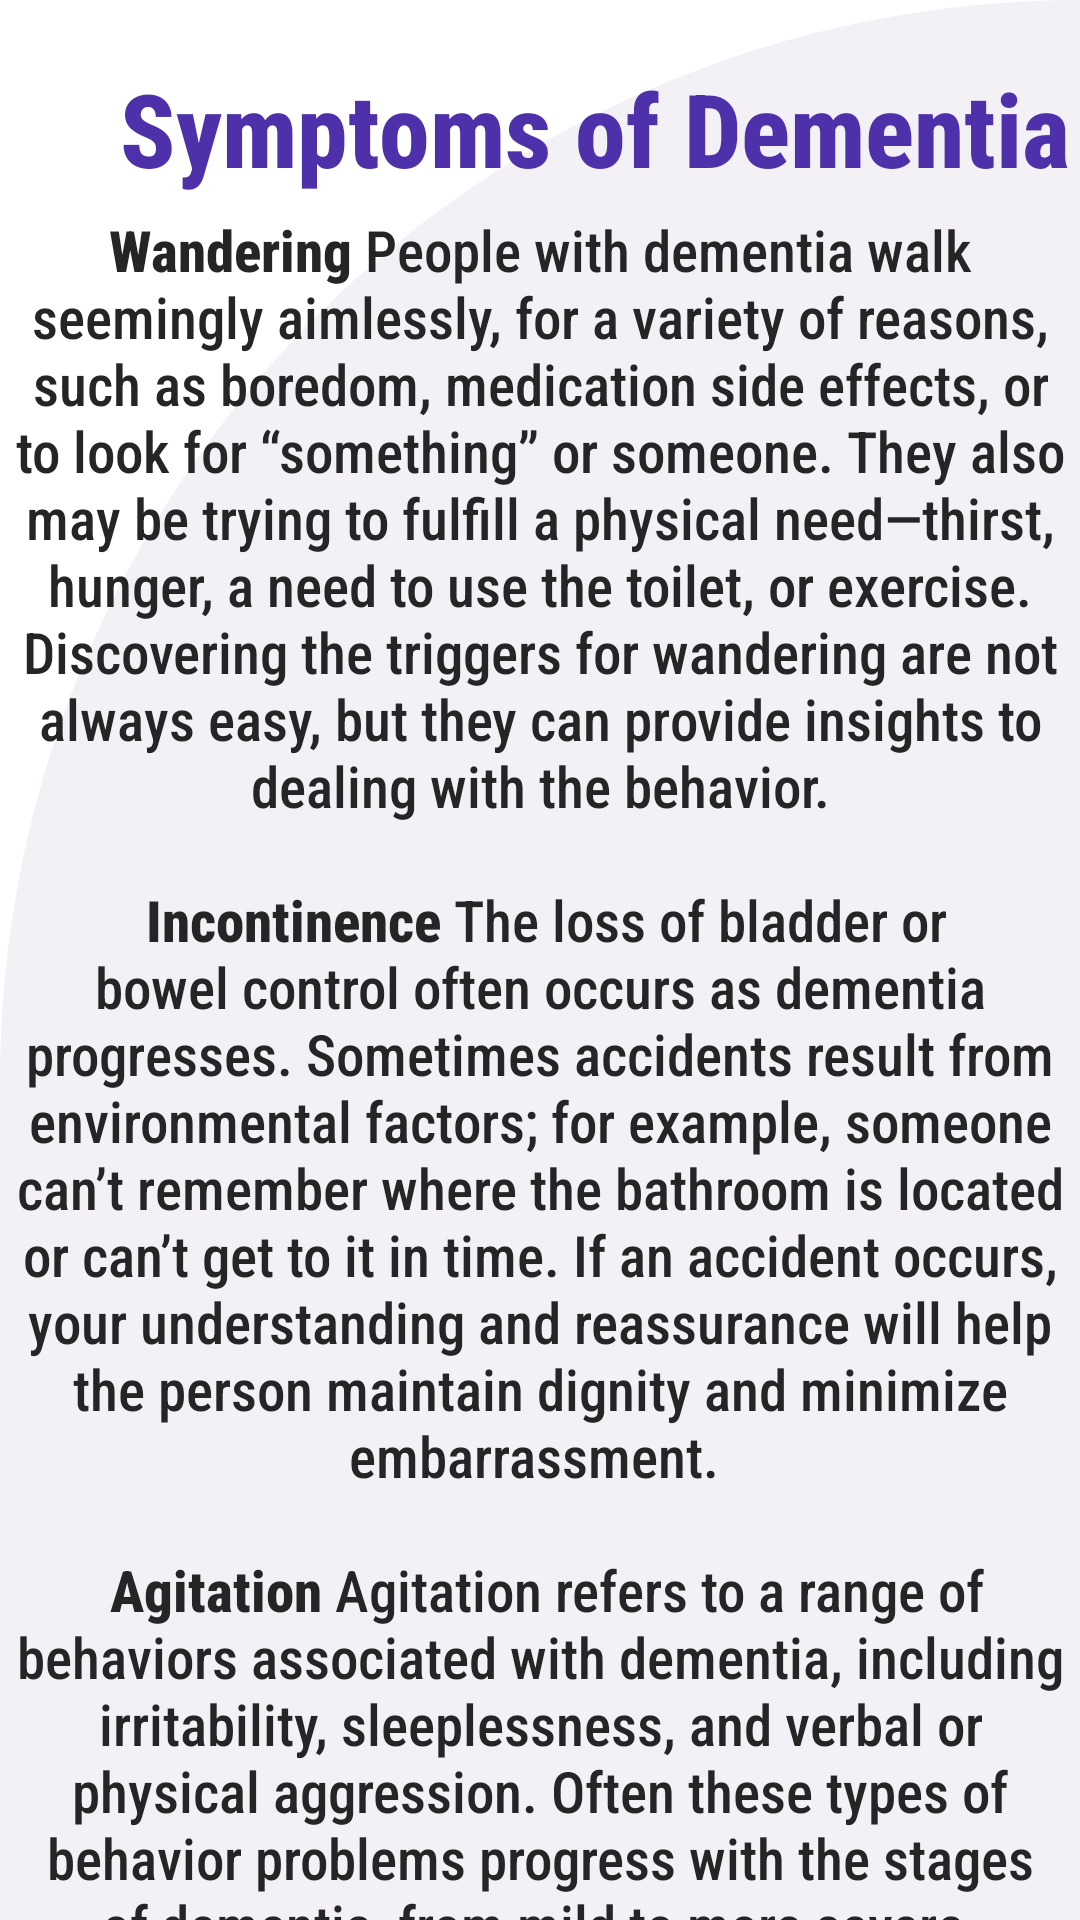

The Android layout XML behind this screen, and the referenced resources:
<!-- AndroidManifest.xml: application theme Theme.MPSD2GroupAssignment -->
<!-- res/layout/symptoms.xml -->
<?xml version="1.0" encoding="utf-8"?>
<RelativeLayout xmlns:android="http://schemas.android.com/apk/res/android"
    xmlns:tools="http://schemas.android.com/tools"
    android:layout_width="match_parent"
    android:layout_height="match_parent"
    xmlns:app="http://schemas.android.com/apk/res-auto"
    android:background="@drawable/homepage_background"
    tools:context=".DementiaSymptoms">

    <ScrollView
        android:layout_width="match_parent"
        android:layout_height="wrap_content"
        android:layout_alignParentTop="true"
        android:scrollbars="none">

        <LinearLayout
            android:layout_width="match_parent"
            android:layout_height="wrap_content"
            android:orientation="vertical">

            <TextView
                android:id="@+id/symptoms_title"
                android:layout_width="wrap_content"
                android:layout_height="wrap_content"
                android:layout_marginStart="40dp"
                android:layout_marginTop="20dp"
                android:fontFamily="sans-serif-condensed-medium"
                android:text="@string/symptoms_title"
                android:textColor="@color/fontPurple"
                android:textSize="34sp"
                android:textStyle="bold" />

            <TextView
                android:id="@+id/symptoms_content"
                android:layout_width="match_parent"
                android:layout_height="wrap_content"
                android:fontFamily="sans-serif-condensed-medium"
                android:padding="5dp"
                android:text="@string/symptoms_content"
                android:textAlignment="center"
                android:textColor="@color/contentFont"
                android:textSize="19sp" />

            <Button
                android:id="@+id/done_button_1"
                android:layout_width="match_parent"
                android:layout_height="wrap_content"
                android:layout_marginStart="60dp"
                android:layout_marginTop="40dp"
                android:layout_marginEnd="60dp"
                android:layout_marginBottom="10dp"
                android:fontFamily="sans-serif-condensed-medium"
                android:text="DONE"
                android:textColor="@color/btnFontPurple"
                android:textSize="20sp"
                android:textStyle="bold" />

            <ProgressBar
                android:id="@+id/symptomsProgressBar"
                style="@style/Widget.AppCompat.ProgressBar.Horizontal"
                android:layout_width="match_parent"
                android:layout_height="wrap_content"
                app:layout_constraintTop_toBottomOf="@+id/done_button_1" />
        </LinearLayout>
    </ScrollView>

</RelativeLayout>
<!-- resources referenced by this layout -->
<resources>
  <color name="btnFontPurple">#BFACE2</color>
  <color name="contentFont">#252525</color>
  <color name="fontPurple">#4E31AA</color>
  <string name="symptoms_title">Symptoms of Dementia</string>
  <color name="backgroundPurple">#F3F1F5</color>
  <color name="purple_500">#FF6200EE</color>
  <color name="purple_700">#FF3700B3</color>
  <color name="white">#FFFFFFFF</color>
  <color name="teal_200">#FF03DAC5</color>
  <color name="teal_700">#FF018786</color>
  <color name="black">#FF000000</color>
</resources>
